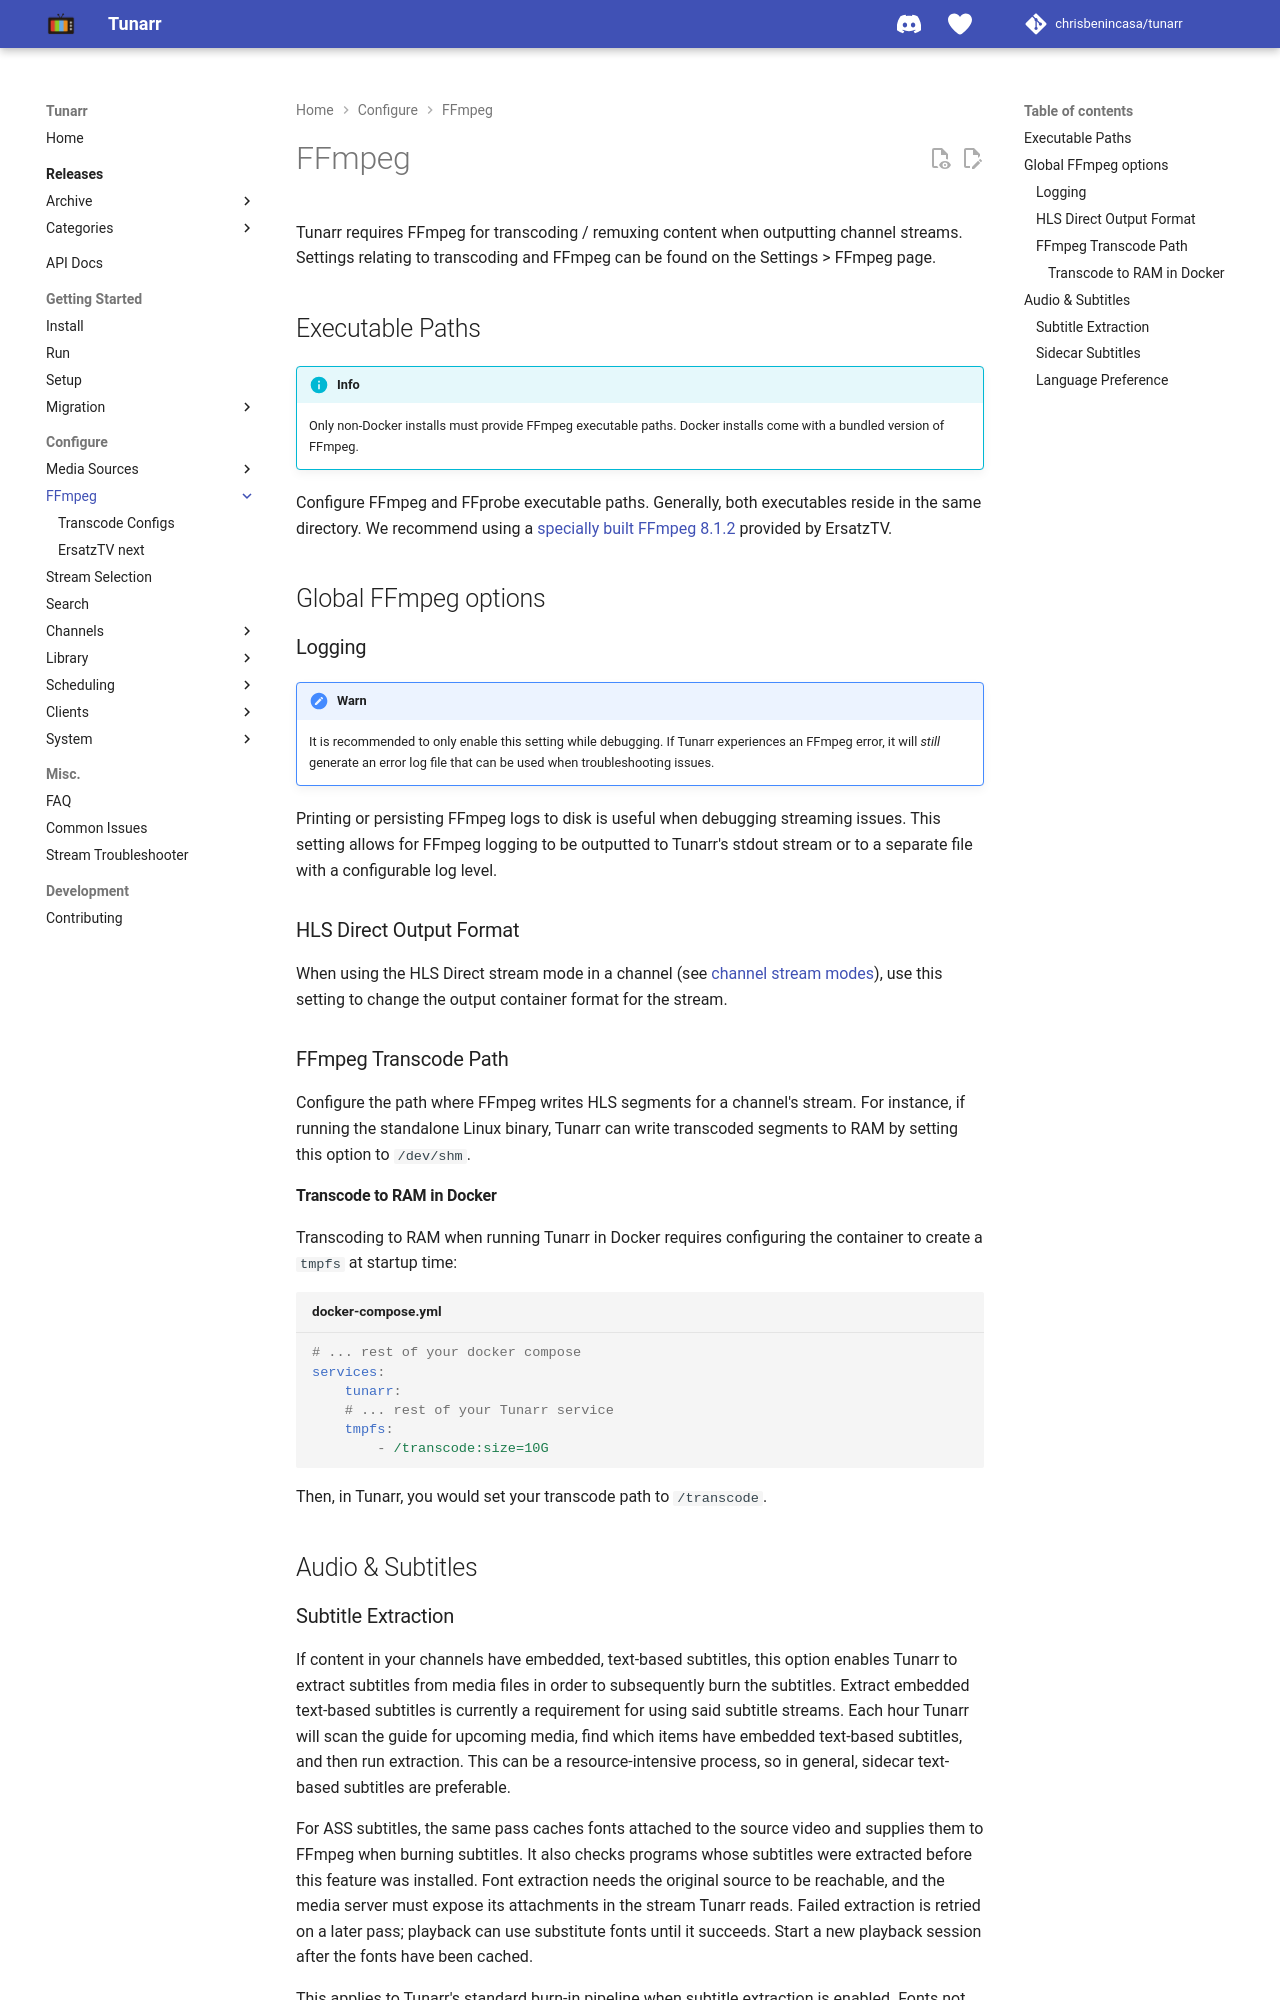

repository: whisp2424/tunarr · page: configure/ffmpeg/index.html · generator: mkdocs

# FFmpeg

Tunarr requires FFmpeg for transcoding / remuxing content when outputting channel streams. Settings relating to transcoding and FFmpeg can be found on the Settings > FFmpeg page.

## Executable Paths

!!! info
    Only non-Docker installs must provide FFmpeg executable paths. Docker installs come with a bundled version of FFmpeg.

Configure FFmpeg and FFprobe executable paths. Generally, both executables reside in the same directory. We recommend using a [specially built FFmpeg 8.1.2](https://github.com/ErsatzTV/ErsatzTV-ffmpeg/releases/tag/8.1.2-9) provided by ErsatzTV.

## Global FFmpeg options

### Logging

!!! warn
    It is recommended to only enable this setting while debugging. If Tunarr experiences an FFmpeg error, it will _still_ generate an error log file that can be used when troubleshooting issues.

Printing or persisting FFmpeg logs to disk is useful when debugging streaming issues. This setting allows for FFmpeg logging to be outputted to Tunarr's stdout stream or to a separate file with a configurable log level. 

### HLS Direct Output Format

When using the HLS Direct stream mode in a channel (see [channel stream modes](../channels/transcoding/#hls-direct)), use this setting to change the output container format for the stream.

### FFmpeg Transcode Path

Configure the path where FFmpeg writes HLS segments for a channel's stream. For instance, if running the standalone Linux binary, Tunarr can write transcoded segments to RAM by setting this option to `/dev/shm`. 

#### Transcode to RAM in Docker

Transcoding to RAM when running Tunarr in Docker requires configuring the container to create a `tmpfs` at startup time:

```yaml title="docker-compose.yml"
# ... rest of your docker compose
services:
    tunarr:
    # ... rest of your Tunarr service
    tmpfs:
        - /transcode:size=10G
```

Then, in Tunarr, you would set your transcode path to `/transcode`.

## Audio & Subtitles
